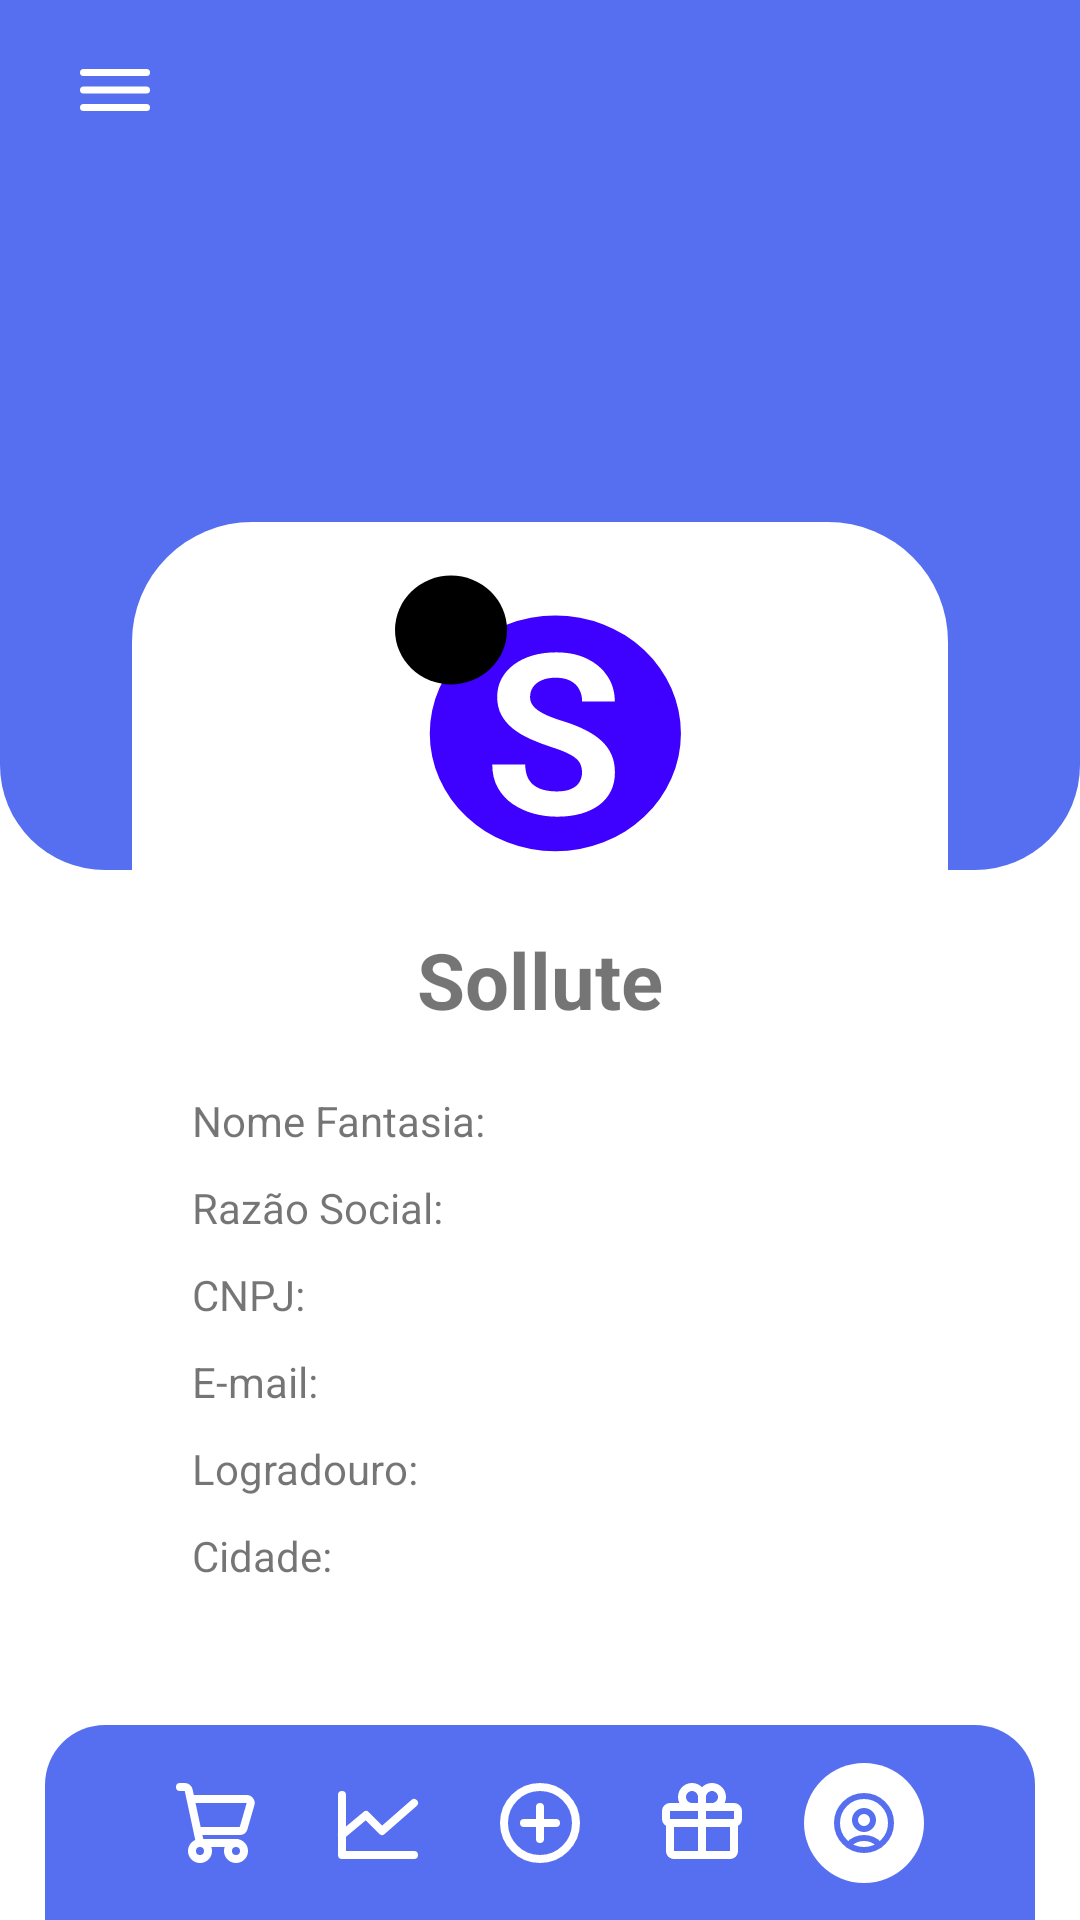

The Android layout XML behind this screen, and the referenced resources:
<!-- AndroidManifest.xml: application theme Theme.Estoquecerto -->
<!-- res/layout/activity_user.xml -->
<?xml version="1.0" encoding="utf-8"?>
<LinearLayout xmlns:android="http://schemas.android.com/apk/res/android"
    xmlns:tools="http://schemas.android.com/tools"
    android:layout_width="match_parent"
    android:layout_height="match_parent"
    android:orientation="vertical"
    tools:context=".activities.user.UserActivity">

    <LinearLayout
        android:layout_width="match_parent"
        android:layout_height="60dp"
        android:background="@color/background_header">

        <ImageButton
            android:id="@+id/tvMenuHamburguer"
            style="?attr/borderlessButtonStyle"
            android:layout_width="0dp"
            android:layout_height="wrap_content"
            android:layout_gravity="center"
            android:layout_marginStart="20sp"
            android:layout_weight="1.5"
            android:background="?attr/selectableItemBackgroundBorderless"
            android:src="@drawable/hamburger_lg" />

        <TextView
            android:layout_width="0dp"
            android:layout_height="wrap_content"
            android:layout_gravity="center_vertical"
            android:layout_weight="10"
            android:fontFamily="sans-serif-thin"
            android:gravity="center"
            android:textColor="@color/white"
            android:textFontWeight="600"
            android:textSize="20sp"
            tools:targetApi="p" />

        <ImageButton
            style="?attr/borderlessButtonStyle"
            android:layout_width="0dp"
            android:layout_height="wrap_content"
            android:layout_gravity="center_vertical"
            android:layout_marginEnd="20sp"
            android:layout_weight="1.5"
            android:background="?attr/selectableItemBackgroundBorderless"
            android:gravity="end"

            tools:ignore="UnusedAttribute" />

    </LinearLayout>

    <RelativeLayout
        android:layout_width="match_parent"
        android:layout_height="match_parent"
        android:background="@color/cinza">

        <LinearLayout
            android:layout_width="match_parent"
            android:layout_height="230dp"
            android:background="@drawable/borderbottom"
            android:bottomLeftRadius="20dp"
            android:bottomRightRadius="20dp"
            android:gravity="center">

        </LinearLayout>

        <LinearLayout
            android:layout_width="450dp"
            android:layout_height="wrap_content"
            android:layout_alignParentStart="true"
            android:layout_alignParentEnd="true"
            android:layout_marginStart="35dp"
            android:layout_marginTop="105dp"
            android:layout_marginEnd="35dp"
            android:background="@drawable/bordergray"
            android:orientation="vertical"
            android:paddingStart="9dp"
            android:paddingTop="9dp"
            android:paddingEnd="9dp">

            <LinearLayout
                android:layout_width="match_parent"
                android:layout_height="wrap_content"
                android:background="@drawable/borderwhite2"
                android:orientation="vertical"
                android:paddingBottom="50dp">

                <RelativeLayout
                    android:layout_width="wrap_content"
                    android:layout_height="wrap_content">

                    <ImageView
                        android:layout_width="match_parent"
                        android:layout_height="100dp"
                        android:paddingStart="9dp"
                        android:paddingEnd="9dp"
                        android:src="@drawable/sollute_svg" />

                </RelativeLayout>

                <TextView
                    android:layout_width="match_parent"
                    android:layout_height="wrap_content"
                    android:layout_marginTop="25dp"
                    android:text="Sollute"
                    android:textAlignment="center"
                    android:textSize="26sp"
                    android:textStyle="bold" />

                <LinearLayout
                    android:layout_width="match_parent"
                    android:layout_height="wrap_content"
                    android:layout_marginStart="10dp"
                    android:layout_marginTop="20dp"
                    android:layout_marginEnd="10dp"
                    android:orientation="vertical">

                    <TextView
                        android:id="@+id/tvNomeFantasia"
                        android:layout_width="match_parent"
                        android:layout_height="wrap_content"
                        android:text="Nome Fantasia: "
                        android:textSize="14sp" />

                    <TextView
                        android:id="@+id/tvRazaoSocial"
                        android:layout_width="match_parent"
                        android:layout_height="wrap_content"
                        android:layout_marginTop="10dp"
                        android:text="Razão Social: "
                        android:textSize="14sp" />

                    <TextView
                        android:id="@+id/tvCNPJ"
                        android:layout_width="match_parent"
                        android:layout_height="wrap_content"
                        android:layout_marginTop="10dp"
                        android:text="CNPJ: "
                        android:textSize="14sp" />

                    <TextView
                        android:id="@+id/tvEmail"
                        android:layout_width="match_parent"
                        android:layout_height="wrap_content"
                        android:layout_marginTop="10dp"
                        android:text="E-mail: "
                        android:textSize="14sp" />

                    <TextView
                        android:id="@+id/tvLogradouro"
                        android:layout_width="match_parent"
                        android:layout_height="wrap_content"
                        android:layout_marginTop="10dp"
                        android:text="Logradouro: "
                        android:textSize="14sp" />

                    <TextView
                        android:id="@+id/tvCidade"
                        android:layout_width="match_parent"
                        android:layout_height="wrap_content"
                        android:layout_marginTop="10dp"
                        android:text="Cidade: "
                        android:textSize="14sp" />

                </LinearLayout>


            </LinearLayout>

        </LinearLayout>

        <LinearLayout
            android:layout_width="380dp"
            android:layout_height="65dp"
            android:layout_alignParentBottom="true"
            android:layout_marginLeft="15dp"
            android:layout_marginTop="100dp"
            android:layout_marginRight="15dp"
            android:background="@drawable/border">

            <ImageButton
                android:id="@+id/tvSell"
                style="?attr/borderlessButtonStyle"
                android:layout_width="0dp"
                android:layout_height="50dp"
                android:layout_gravity="center"
                android:layout_marginStart="20sp"
                android:layout_weight="1"
                android:background="?attr/selectableItemBackgroundBorderless"
                android:gravity="center"
                android:src="@drawable/shopping_cart_01" />

            <ImageButton
                android:id="@+id/tvDashboard"
                style="?attr/borderlessButtonStyle"
                android:layout_width="0dp"
                android:layout_height="50dp"
                android:layout_gravity="center"
                android:layout_weight="1"
                android:background="?attr/selectableItemBackgroundBorderless"
                android:gravity="center"
                android:src="@drawable/chart_line" />

            <ImageButton
                android:id="@+id/tvAdd"
                style="?attr/borderlessButtonStyle"
                android:layout_width="0dp"
                android:layout_height="50dp"
                android:layout_gravity="center"
                android:layout_weight="1"
                android:background="?attr/selectableItemBackgroundBorderless"
                android:gravity="center"
                android:src="@drawable/add_plus_circle" />

            <ImageButton
                android:id="@+id/tvProduct"
                style="?attr/borderlessButtonStyle"
                android:layout_width="0dp"
                android:layout_height="50dp"
                android:layout_gravity="center"
                android:layout_weight="1"
                android:background="?attr/selectableItemBackgroundBorderless"
                android:gravity="center"
                android:src="@drawable/gift" />

            <ImageButton
                android:id="@+id/tvUser"
                style="?attr/borderlessButtonStyle"
                android:layout_width="0dp"
                android:layout_height="50dp"
                android:layout_gravity="center"
                android:layout_marginEnd="20sp"
                android:layout_weight="1"
                android:background="?attr/selectableItemBackgroundBorderless"
                android:gravity="center"
                android:src="@drawable/user_selected" />

        </LinearLayout>

    </RelativeLayout>

</LinearLayout>
<!-- resources referenced by this layout -->
<resources>
  <color name="background_header">#566FF0</color>
  <color name="white">#FFFFFFFF</color>
  <!-- drawable border (drawable) -->
  <?xml version="1.0" encoding="UTF-8"?>
  <shape xmlns:android="http://schemas.android.com/apk/res/android">
      <solid android:color="#566FF0" />
      <padding
          android:bottom="10dp"
          android:left="10dp"
          android:right="10dp"
          android:top="10dp" />
      <corners
          android:topLeftRadius="20dp"
          android:topRightRadius="20dp" />
  </shape>
  <!-- drawable borderbottom (drawable) -->
  <?xml version="1.0" encoding="UTF-8"?>
  <shape xmlns:android="http://schemas.android.com/apk/res/android">
      <solid android:color="#566FF0" />
      <padding
          android:bottom="10dp"
          android:left="10dp"
          android:right="10dp"
          android:top="10dp" />
      <corners
          android:bottomLeftRadius="35dp"
          android:bottomRightRadius="35dp" />
  </shape>
  <!-- drawable bordergray (drawable) -->
  <?xml version="1.0" encoding="UTF-8"?>
  <shape xmlns:android="http://schemas.android.com/apk/res/android">
      <solid android:color="@color/cinza" />
      <padding
          android:left="10dp"
          android:right="10dp"
          android:top="10dp" />
      <corners
          android:topLeftRadius="45dp"
          android:topRightRadius="45dp" />
  </shape>
  <!-- drawable borderwhite2 (drawable) -->
  <?xml version="1.0" encoding="UTF-8"?>
  <shape xmlns:android="http://schemas.android.com/apk/res/android">
      <solid android:color="@color/white" />
      <padding
          android:bottom="10dp"
          android:left="10dp"
          android:right="10dp"
          android:top="10dp"/>
      <corners
          android:topLeftRadius="40dp"
          android:topRightRadius="40dp"
          android:bottomRightRadius="40dp"
          android:bottomLeftRadius="40dp"/>
  </shape>
  <!-- drawable chart_line (drawable) -->
  <vector xmlns:android="http://schemas.android.com/apk/res/android"
      android:width="32dp"
      android:height="32dp"
      android:viewportWidth="24"
      android:viewportHeight="24">
      <path
          android:fillColor="#00000000"
          android:pathData="M21,20H3V5"
          android:strokeWidth="2"
          android:strokeColor="#FFFFFFFF"
          android:strokeLineCap="round"
          android:strokeLineJoin="round" />
      <path
          android:fillColor="#00000000"
          android:pathData="M21,7L13,14L9,10L3,15"
          android:strokeWidth="2"
          android:strokeColor="#FFFFFFFF"
          android:strokeLineCap="round"
          android:strokeLineJoin="round" />
  </vector>
  <style name="Theme.Estoquecerto" parent="Theme.MaterialComponents.Light.NoActionBar">
          
          <item name="colorPrimary">@color/purple_500</item>
          <item name="colorPrimaryVariant">@color/purple_700</item>
          <item name="colorOnPrimary">@color/white</item>
          
          <item name="colorSecondary">@color/teal_200</item>
          <item name="colorSecondaryVariant">@color/teal_700</item>
          <item name="colorOnSecondary">@color/black</item>
          
          <item name="android:statusBarColor">?attr/colorPrimaryVariant</item>
          
  
      </style>
  <color name="purple_500">#FFFFFFFF</color>
  <color name="purple_700">#FFFFFFFF</color>
  <color name="teal_200">#FF03DAC5</color>
  <color name="teal_700">#FF018786</color>
  <color name="black">#FF000000</color>
</resources>
